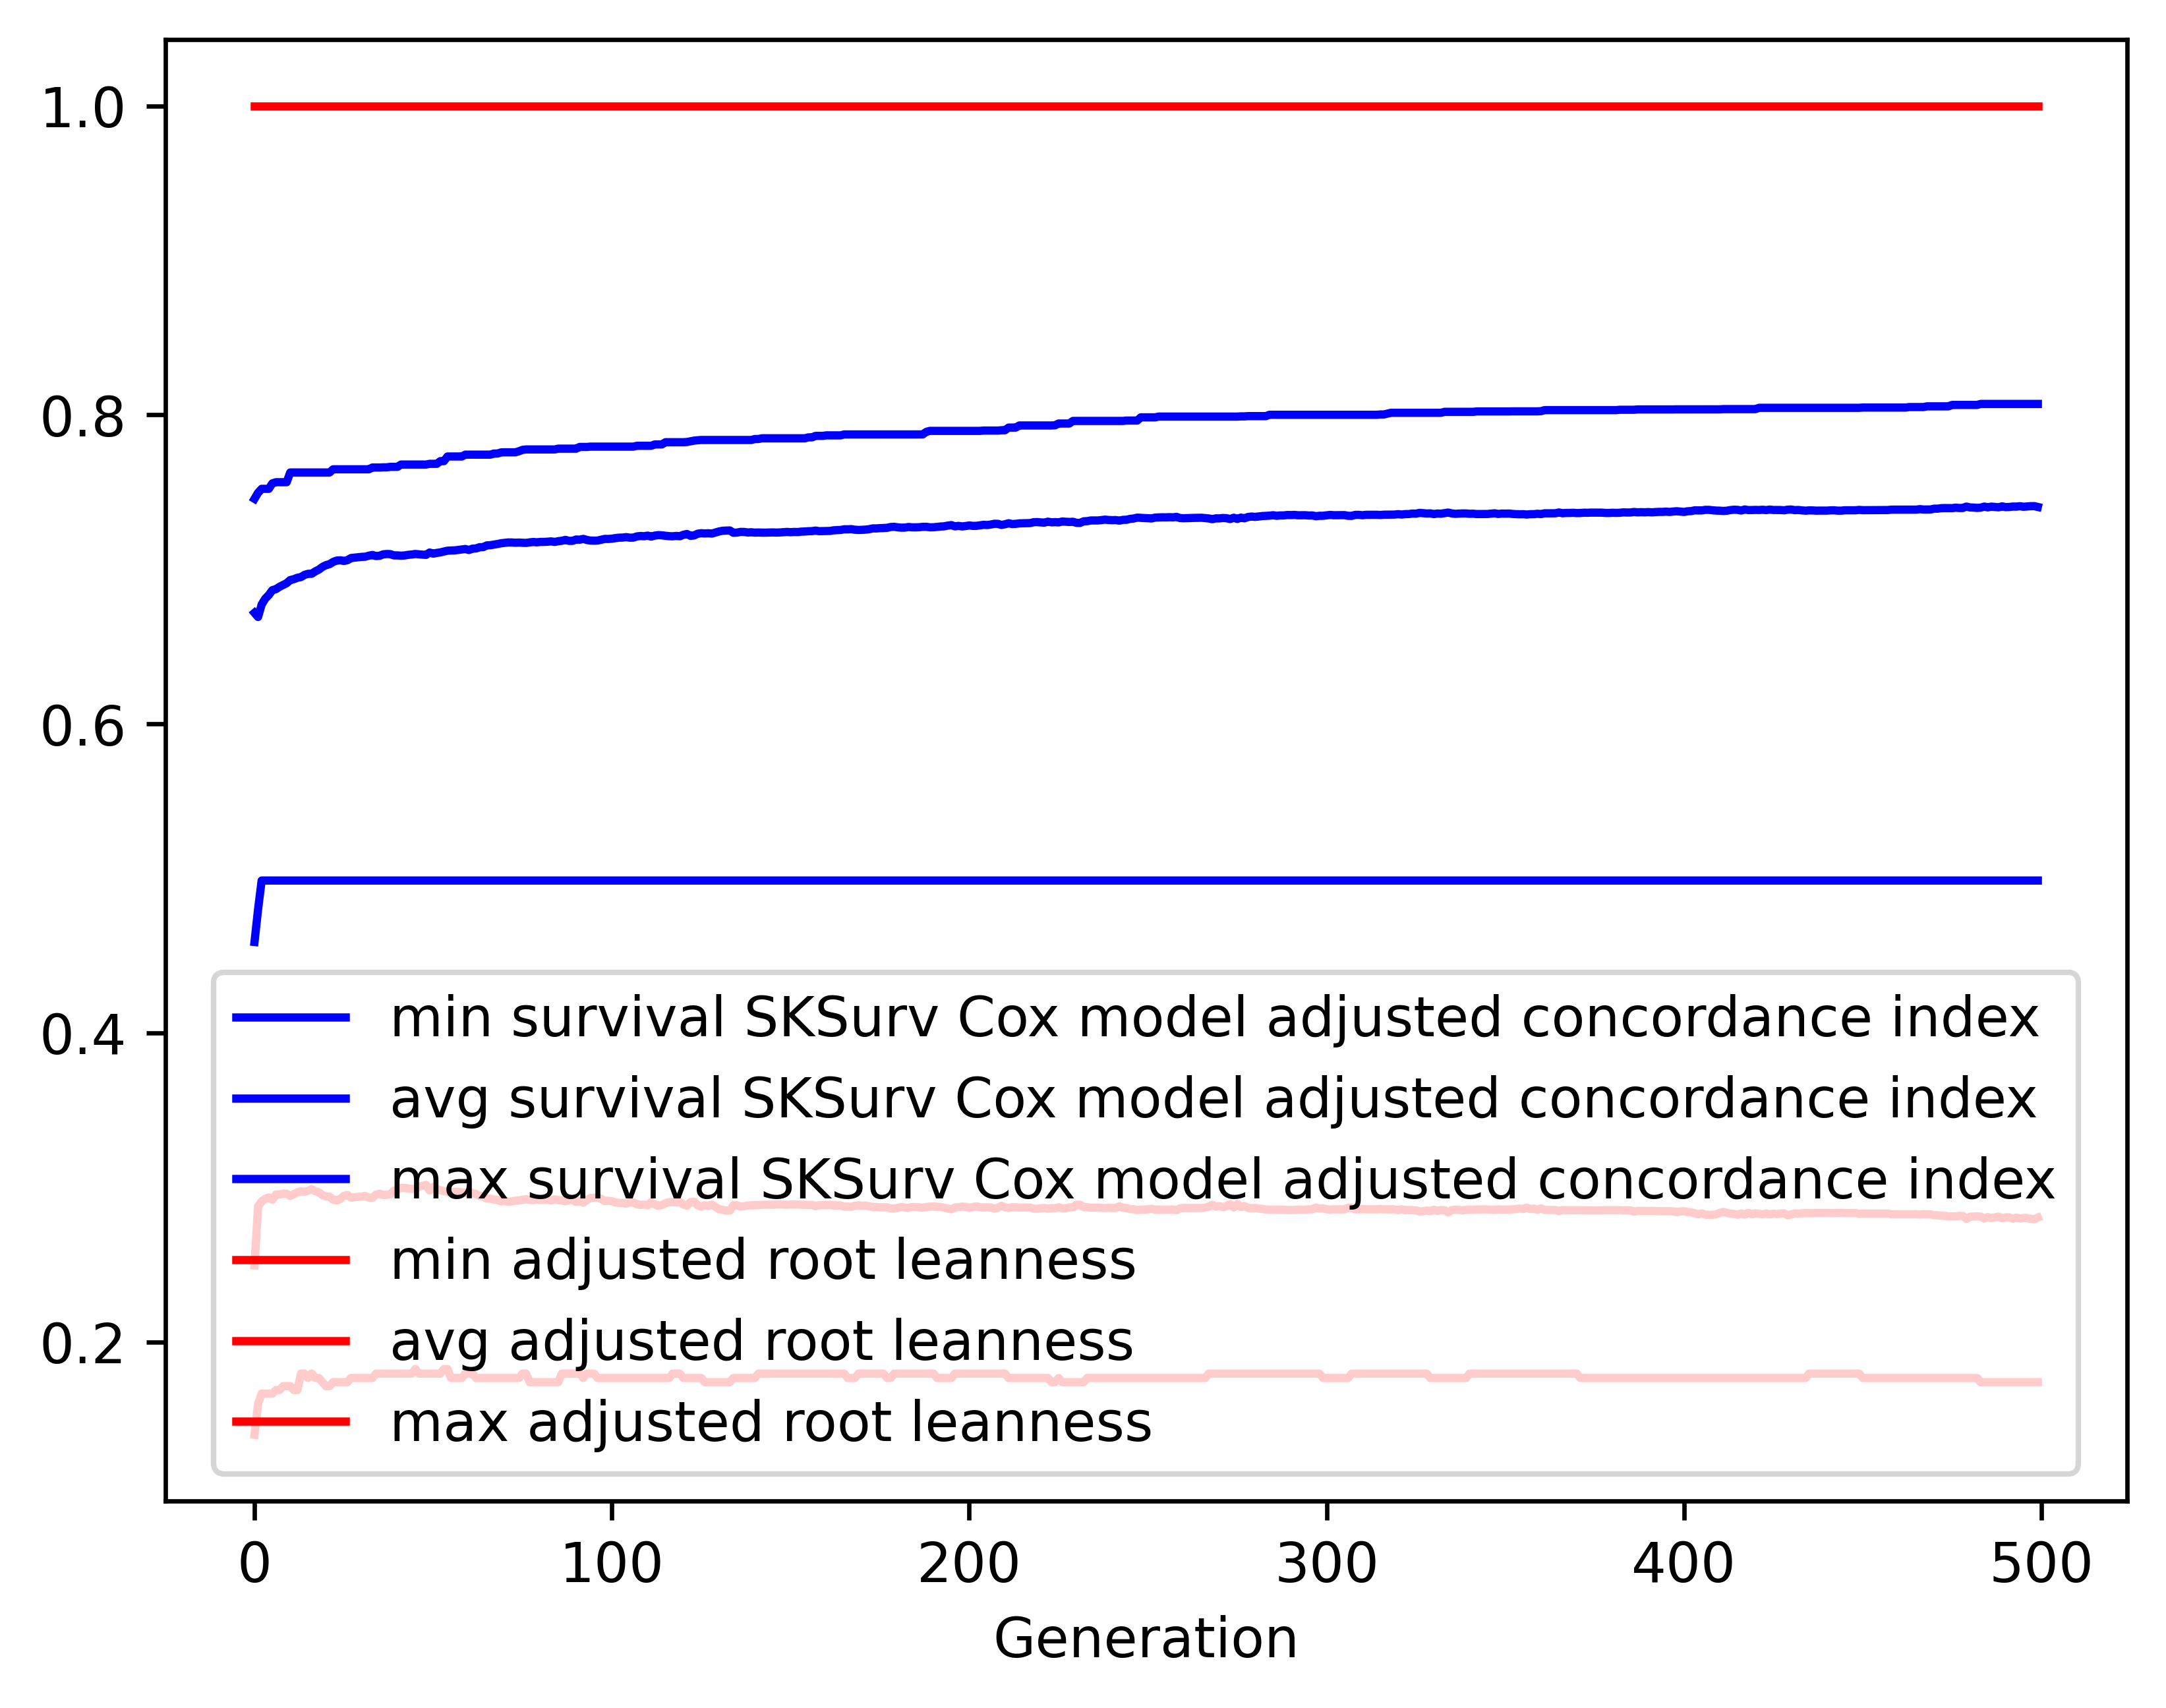

The data file committed next to this chart (first rows):
gen, evals, gen_feats, explored, survival SKSurv Cox model adjusted conco…, survival SKSurv Cox model adjusted conco…, survival SKSurv Cox model adjusted conco…, survival SKSurv Cox model adjusted conco…, adjusted root leanness_min, adjusted root leanness_avg, adjusted root leanness_max, adjusted root leanness_std
0, 500, 74, 74, 0.4589, 0.6719, 0.7457, 0.05234, 0.14, 0.2496, 1.0, 0.159
1, 510, 293, 294, 0.4801, 0.6692, 0.7496, 0.05593, 0.1601, 0.2878, 1.0, 0.134
2, 500, 355, 511, 0.4987, 0.6773, 0.7522, 0.04843, 0.1667, 0.2911, 1.0, 0.132
3, 500, 388, 723, 0.4987, 0.6811, 0.7522, 0.047, 0.1667, 0.2927, 1.0, 0.1317
4, 500, 455, 949, 0.4987, 0.6834, 0.7522, 0.0463, 0.1667, 0.2936, 1.0, 0.1314
5, 500, 434, 1133, 0.4987, 0.6866, 0.7557, 0.04616, 0.1667, 0.2921, 1.0, 0.1315
6, 500, 453, 1308, 0.4987, 0.6872, 0.7564, 0.04544, 0.169, 0.2955, 1.0, 0.1317
7, 500, 419, 1452, 0.4987, 0.6888, 0.7564, 0.04471, 0.169, 0.2954, 1.0, 0.1316
8, 500, 456, 1630, 0.4987, 0.6899, 0.7564, 0.04451, 0.1715, 0.2961, 1.0, 0.1315
9, 500, 465, 1785, 0.4987, 0.6911, 0.7564, 0.04464, 0.1715, 0.296, 1.0, 0.1315
10, 500, 460, 1931, 0.4987, 0.6931, 0.7627, 0.04441, 0.1715, 0.2946, 1.0, 0.1317
11, 500, 462, 2051, 0.4987, 0.6937, 0.7627, 0.04441, 0.169, 0.2957, 1.0, 0.1323
12, 500, 467, 2162, 0.4987, 0.6946, 0.7627, 0.04549, 0.169, 0.2969, 1.0, 0.1347
13, 500, 476, 2259, 0.4987, 0.695, 0.7627, 0.04531, 0.1796, 0.2976, 1.0, 0.1346
14, 500, 462, 2363, 0.4987, 0.6965, 0.7627, 0.04598, 0.1796, 0.2972, 1.0, 0.1365
15, 500, 470, 2472, 0.4987, 0.6972, 0.7627, 0.04612, 0.1768, 0.2979, 1.0, 0.1374
16, 500, 478, 2568, 0.4987, 0.6972, 0.7627, 0.04582, 0.1796, 0.2989, 1.0, 0.1371
17, 500, 488, 2648, 0.4987, 0.6987, 0.7627, 0.04591, 0.1768, 0.2977, 1.0, 0.1376
18, 500, 484, 2733, 0.4987, 0.6999, 0.7627, 0.0459, 0.1768, 0.297, 1.0, 0.1379
19, 500, 471, 2803, 0.4987, 0.7016, 0.7627, 0.04616, 0.1741, 0.2951, 1.0, 0.1383
20, 500, 477, 2879, 0.4987, 0.7028, 0.7627, 0.04657, 0.1715, 0.2943, 1.0, 0.1387
21, 500, 484, 2952, 0.4987, 0.7034, 0.7627, 0.04638, 0.1715, 0.2942, 1.0, 0.1388
22, 500, 479, 3013, 0.4987, 0.7049, 0.7648, 0.04652, 0.1741, 0.2922, 1.0, 0.1391
23, 500, 477, 3073, 0.4987, 0.7057, 0.7648, 0.04705, 0.1741, 0.2917, 1.0, 0.1407
24, 500, 511, 3142, 0.4987, 0.7059, 0.7648, 0.04747, 0.1741, 0.2926, 1.0, 0.1412
25, 500, 472, 3192, 0.4987, 0.7055, 0.7648, 0.04727, 0.1741, 0.2946, 1.0, 0.1414
26, 500, 480, 3248, 0.4987, 0.7059, 0.7648, 0.04739, 0.1741, 0.2952, 1.0, 0.1417
27, 500, 509, 3298, 0.4987, 0.7074, 0.7648, 0.04741, 0.1768, 0.2934, 1.0, 0.142
28, 500, 464, 3348, 0.4987, 0.7076, 0.7648, 0.04721, 0.1768, 0.2938, 1.0, 0.1418
29, 500, 511, 3398, 0.4987, 0.7078, 0.7648, 0.04723, 0.1768, 0.294, 1.0, 0.1417
30, 500, 505, 3442, 0.4987, 0.7081, 0.7648, 0.04726, 0.1768, 0.2941, 1.0, 0.1417
31, 500, 503, 3482, 0.4987, 0.7082, 0.7648, 0.04776, 0.1768, 0.2946, 1.0, 0.1428
32, 500, 500, 3523, 0.4987, 0.7089, 0.7648, 0.04739, 0.1768, 0.2934, 1.0, 0.1417
33, 500, 511, 3557, 0.4987, 0.7093, 0.7659, 0.04757, 0.1768, 0.2934, 1.0, 0.1422
34, 500, 473, 3582, 0.4987, 0.7087, 0.7659, 0.04778, 0.1796, 0.2954, 1.0, 0.1429
35, 500, 510, 3616, 0.4987, 0.7088, 0.7659, 0.04805, 0.1796, 0.296, 1.0, 0.1435
36, 500, 505, 3640, 0.4987, 0.7097, 0.7661, 0.04815, 0.1796, 0.2952, 1.0, 0.1436
37, 500, 493, 3667, 0.4987, 0.71, 0.7661, 0.04805, 0.1796, 0.2953, 1.0, 0.1435
38, 500, 534, 3701, 0.4987, 0.7099, 0.7664, 0.04808, 0.1796, 0.2956, 1.0, 0.1434
39, 500, 483, 3731, 0.4987, 0.7091, 0.7664, 0.04867, 0.1796, 0.298, 1.0, 0.1448
40, 500, 462, 3750, 0.4987, 0.7091, 0.7664, 0.04844, 0.1796, 0.2988, 1.0, 0.1449
41, 500, 498, 3770, 0.4987, 0.7089, 0.7679, 0.04836, 0.1796, 0.2998, 1.0, 0.1449
42, 500, 494, 3785, 0.4987, 0.709, 0.7679, 0.04849, 0.1796, 0.2997, 1.0, 0.1449
43, 500, 504, 3807, 0.4987, 0.7094, 0.7679, 0.0484, 0.1796, 0.2994, 1.0, 0.145
44, 500, 518, 3828, 0.4987, 0.7097, 0.7679, 0.04844, 0.1796, 0.2991, 1.0, 0.1449
45, 500, 487, 3848, 0.4987, 0.71, 0.7679, 0.04817, 0.1826, 0.2991, 1.0, 0.1448
46, 500, 502, 3870, 0.4987, 0.7098, 0.7679, 0.0488, 0.1796, 0.3006, 1.0, 0.1467
47, 500, 506, 3886, 0.4987, 0.7096, 0.7679, 0.04876, 0.1796, 0.3011, 1.0, 0.1464
48, 500, 527, 3901, 0.4987, 0.7094, 0.7679, 0.04875, 0.1796, 0.3017, 1.0, 0.1464
49, 500, 494, 3915, 0.4987, 0.7109, 0.7683, 0.04845, 0.1796, 0.2981, 1.0, 0.1448
50, 500, 505, 3924, 0.4987, 0.7102, 0.7683, 0.04887, 0.1796, 0.3005, 1.0, 0.1463
51, 500, 539, 3941, 0.4987, 0.7107, 0.7683, 0.04885, 0.1796, 0.2991, 1.0, 0.1458
52, 500, 479, 3948, 0.4987, 0.711, 0.7701, 0.04852, 0.1796, 0.2982, 1.0, 0.1446
53, 500, 503, 3956, 0.4987, 0.7116, 0.7701, 0.04854, 0.1826, 0.2977, 1.0, 0.1447
54, 500, 489, 3966, 0.4987, 0.7121, 0.7731, 0.0486, 0.1826, 0.2972, 1.0, 0.1449
55, 500, 521, 3978, 0.4987, 0.7123, 0.7731, 0.04866, 0.1768, 0.2971, 1.0, 0.1449
56, 500, 523, 3992, 0.4987, 0.7123, 0.7731, 0.04861, 0.1768, 0.2972, 1.0, 0.1449
57, 500, 472, 4003, 0.4987, 0.7126, 0.7731, 0.04882, 0.1768, 0.2972, 1.0, 0.145
58, 500, 530, 4008, 0.4987, 0.7129, 0.7731, 0.04891, 0.1768, 0.2969, 1.0, 0.1451
59, 500, 514, 4016, 0.4987, 0.7132, 0.7743, 0.04902, 0.1796, 0.2964, 1.0, 0.1451
... 440 more rows
